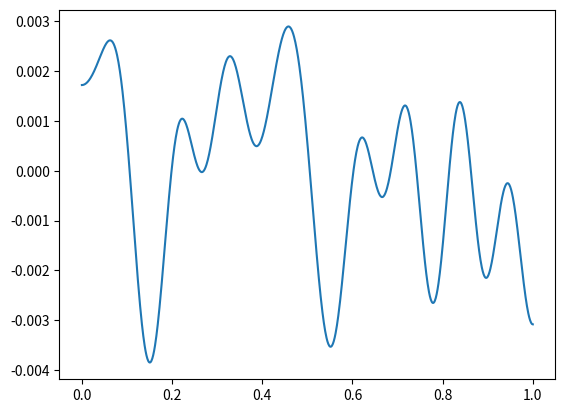

This chart was generated by the following Python code:
import numpy as np
from scipy.stats import levy_stable
from random import gauss
import matplotlib.pyplot as plt

from mpl_toolkits.mplot3d import Axes3D
from sympy.stats.sampling.sample_scipy import scipy


def finLevyFlight(alpha, beta, scale, dim, dirList, step):
    # Assume starts at original
    # Number of alternative direction dirList should be greater than the length of step
    start = np.zeros(dim)
    res = np.zeros([step, dim])
    res[0] = start
    for _ in range(1, step):
        res[_] = res[_ - 1] + dirList[_] * scale * levy_stable.rvs(alpha, beta)
    return res


def genNDimDir(num, dim):
    dir_list = np.zeros([num, dim])
    for _ in range(num):
        dir_list[_] = make_rand_vector(dim)
    return dir_list


def make_rand_vector(dims):
    # function source: https://stackoverflow.com/questions/6283080/random-unit-vector-in-multi-dimensional-space
    # Based on the fact that if X = (X_1, ..., X_n) iid ~ N(0, 1), then X/sqrt(sum_i{X_i^2}) is ...
    # uniformly distributed on the surface of unit sphere.
    vec = [gauss(0, 1) for i in range(dims)]
    mag = sum(x**2 for x in vec) ** .5
    return [x/mag for x in vec]

def cos_basis(num_term, x):
    xleng = len(x)
    res = np.zeros([xleng, num_term])
    for k in range(0, num_term):
        res[:, k] = [np.cos(k * np.pi * i) for i in x]
    return res

def cosFourier(x: np.array, coef: np.array) ->  np.array:
    num_term = len(coef)
    res = np.dot(cos_basis(num_term, x), coef)
    return res


if __name__ == '__main__':
    num_steps = 20000
    alpha = 1.2
    beta = 0.5
    scale = 0.001
    dim = 20
    t_step = 1000
    t = np.linspace(0, 1, t_step)

    test_coef = finLevyFlight(alpha, beta, scale, dim, genNDimDir(2, dim), 2)

    plt.plot(t, cosFourier(t, test_coef[1,:]))
    plt.show()

    # d2list = genNDimDir(num_steps, dim=dim)
    # flight = finLevyFlight(alpha, beta, scale, dim, d2list, num_steps)
    # # plt.plot(flight[:, 0], flight[:, 1],flight[:, 2],  linestyle="-", marker="o", markersize=2, alpha=0.7)
    # # plt.scatter(flight[0][0], flight[0][1], flight[0][2], color="red", marker="o", label="Start")
    # # plt.scatter(flight[-1][0], flight[-1][1],flight[-1][2], color="blue", marker="x", label="End")
    # # plt.title(r"Lévy Flight $\alpha={}, \beta={}, steps={}$".format(alpha, beta, num_steps))
    # # plt.xlabel("X Position")
    # # plt.ylabel("Y Position")
    # # # plt.zlabel('Z Position')
    # # plt.legend()
    # # plt.grid()
    # # plt.show()
    #
    #
    #
    # # x, y = d2LevyFlight(alpha, beta, scale, size)
    # #
    # # plt.figure(figsize=(8, 6))
    # # plt.plot(x, y, linestyle="-", marker="o", markersize=2, alpha=0.7)
    # # plt.scatter(x[0], y[0], color="red", marker="o", label="Start")
    # # plt.scatter(x[-1], y[-1], color="blue", marker="x", label="End")
    # # plt.title(r"Lévy Flight $\alpha={}, \beta={}, steps={}$".format(alpha, beta, num_steps))
    # # plt.xlabel("X Position")
    # # plt.ylabel("Y Position")
    # # plt.legend()
    # # plt.grid()
    # # plt.show()
    #
    #
    # # Create the 3D figure
    # fig = plt.figure(figsize=(8, 6))
    # ax = fig.add_subplot(111, projection='3d')
    #
    # # Plot the 3D path
    # ax.plot(flight[:, 0], flight[:, 1],flight[:, 2], label="3D Path (Helix)", color='b')
    #
    # # Labels
    # ax.set_xlabel("X-axis")
    # ax.set_ylabel("Y-axis")
    # ax.set_zlabel("Z-axis")
    # ax.set_title("3D Path Plot")
    #
    # # Show the plot
    # plt.show()
